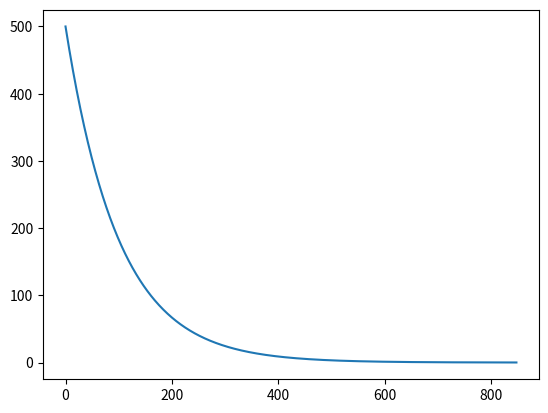

Generate this figure with matplotlib:
import numpy as np
import matplotlib.pyplot as plt

x0 = 500
xmin = 0.1
def dec(x):
    return x - 0.01*x
x = [x0]

while x[-1] > xmin:
    x.append(dec(x[-1]))

xx = np.arange(0,len(x),1)

plt.plot(xx,x)
plt.show()